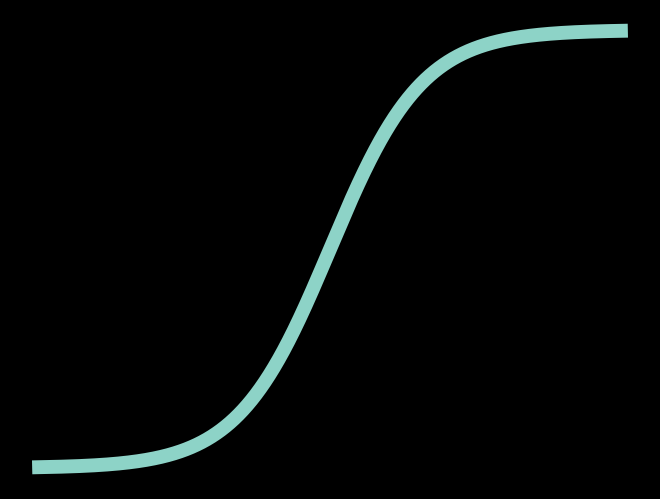

Here is the Python script that generated this plot:


import matplotlib.pyplot as plt
import numpy as np

plt.style.use('dark_background')
x = np.arange(-0.5, 0.5, 0.00001)
y = np.tanh(2* np.pi * x)
plt.plot(y, linewidth=10)
plt.axis('off')
plt.gca().set_position([0, 0, 1, 1])
# plt.show()
plt.savefig("sigmoid.svg")
